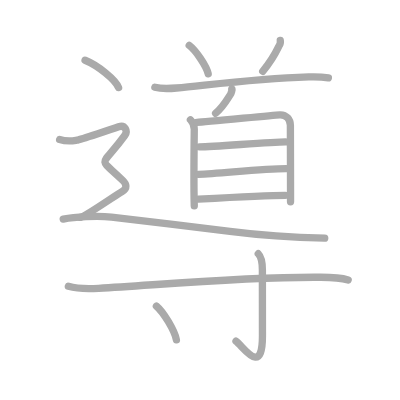
t = 0.00 s
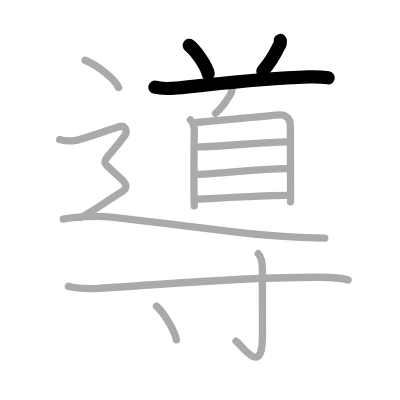
t = 3.00 s
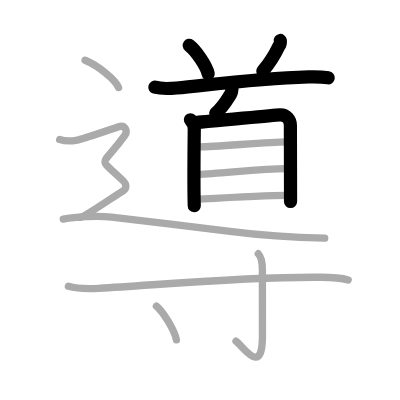
t = 6.00 s
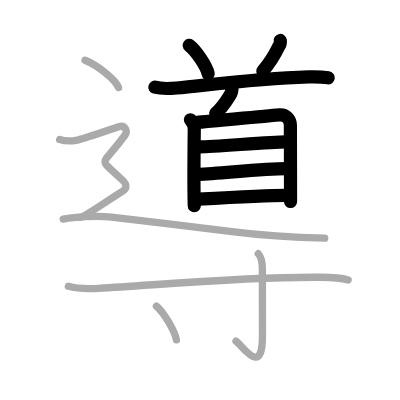
t = 9.00 s
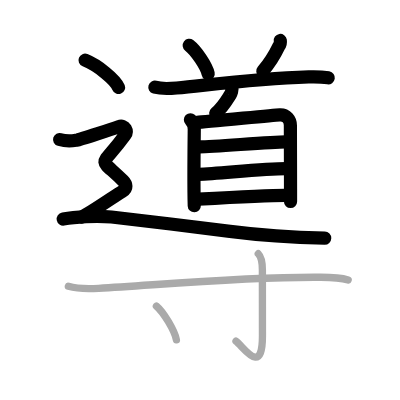
t = 12.00 s
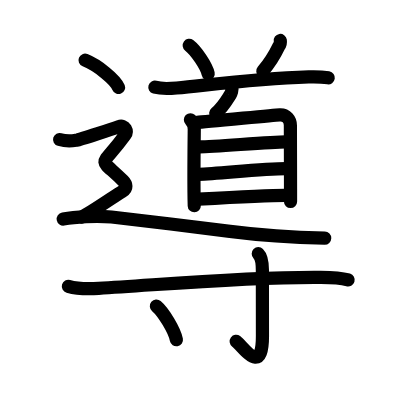
t = 15.00 s

The animated SVG that drew these frames (rendered in a browser with its animation timeline set to each time). Animation: 15 SMIL elements (animate=15); one cycle of 15.00 s.

<?xml version="1.0" standalone="no"?>
<!DOCTYPE svg PUBLIC "-//W3C//DTD SVG 1.1//EN"   "http://www.w3.org/Graphics/SVG/1.1/DTD/svg11.dtd">
<svg width="400px" height="400px"  version="1.1" xmlns="http://www.w3.org/2000/svg">
  <defs>
    <marker id="Triangle" viewBox="0 0 10 10" refX="0" refY="5" markerUnits="strokeWidth" markerWidth="3" style="stroke-opacity:0%;fill:#aaaaaa;" markerHeight="2" orient="auto">
      <path d="M 0 0 L 10 5 L 0 10 z" />
    </marker>
    
    <marker id="Arrow" viewBox="0 0 10 10" refX="5" refY="5" markerUnits="strokeWidth" markerWidth="1.8" style="stroke-opacity:0%;fill:#770000;" markerHeight="2" orient="auto">
      <path d="M 0 4 L 6 4 L 4 1 L 10 5 L 4 9 L 6 6 L 0 6 z" />
        <circle cx="5" cy="5" r="5" />
      </marker>
    
    <marker id="TriangleRed" viewBox="0 0 10 10" refX="0" refY="5" markerUnits="strokeWidth" markerWidth="3" style="stroke-opacity:0%;fill:#CC0000;" markerHeight="2" orient="auto">
      <path d="M 0 0 L 10 5 L 0 10 z" />
    </marker>
    
    <marker id="ArrowRed" viewBox="0 0 10 10" refX="5" refY="5" markerUnits="strokeWidth" markerWidth="1.8" style="stroke-opacity:0%;fill:#CC0000;" markerHeight="2" orient="auto">
      <path d="M 0 4 L 6 4 L 4 1 L 10 5 L 4 9 L 6 6 L 0 6 z" />
        <circle cx="5" cy="5" r="5" />
      </marker>
    
  </defs>
  
  <path style="fill:#ffffff; fill-opacity:100%; fill-rule:evenodd; stroke-width:0;" d="M 0 0 L 400px 0 L 400px 400px L 0 400px L 0 0" />

  <g transform="scale(3.6697247706422 3.6697247706422)">
<path style="fill:none; fill-opacity:0%; fill-rule:evenodd; stroke:#aaaaaa; stroke-opacity:100%; stroke-width: 1.5pt; stroke-linejoin:round; stroke-linecap:round;" d="M51.56 12.37c1.82 1.37 4.71 5.63 5.17 7.75"></path>
<path style="fill:none; fill-opacity:0%; fill-rule:evenodd; stroke:#aaaaaa; stroke-opacity:100%; stroke-width: 1.5pt; stroke-linejoin:round; stroke-linecap:round;" d="M76.38 11.03c0.09 0.57-0.03 1.08-0.37 1.54c-1.02 2.13-1.78 3.75-4.41 6.85"></path>
<path style="fill:none; fill-opacity:0%; fill-rule:evenodd; stroke:#aaaaaa; stroke-opacity:100%; stroke-width: 1.5pt; stroke-linejoin:round; stroke-linecap:round;" d="M42.2 23.77c1.88 0.52 4.02 0.38 5.93 0.21c9.12-0.85 20.99-2.51 36-3.03c1.8-0.06 3.57-0.03 5.35 0.26"></path>
<path style="fill:none; fill-opacity:0%; fill-rule:evenodd; stroke:#aaaaaa; stroke-opacity:100%; stroke-width: 1.5pt; stroke-linejoin:round; stroke-linecap:round;" d="M63.16 24.22c0.23 0.07-0.21 1.27-0.35 1.49c-0.93 1.41-1.88 3.32-4.06 5.17"></path>
<path style="fill:none; fill-opacity:0%; fill-rule:evenodd; stroke:#aaaaaa; stroke-opacity:100%; stroke-width: 1.5pt; stroke-linejoin:round; stroke-linecap:round;" d="M51.89 32.64c0.61 0.61 1.05 1.49 1.05 2.6c0 0.58-0.14 10.11-0.07 17.27c0.01 1.31 0.04 2.54 0.07 3.6"></path>
<path style="fill:none; fill-opacity:0%; fill-rule:evenodd; stroke:#aaaaaa; stroke-opacity:100%; stroke-width: 1.5pt; stroke-linejoin:round; stroke-linecap:round;" d="M53.66 33.35c2.42-0.09 20.37-1.95 22.58-2.06c1.84-0.09 2.89 1.33 2.89 2.87c0 2.06 0.03 10.75 0.04 17.33c0 1.27 0 2.46 0 3.5"></path>
<path style="fill:none; fill-opacity:0%; fill-rule:evenodd; stroke:#aaaaaa; stroke-opacity:100%; stroke-width: 1.5pt; stroke-linejoin:round; stroke-linecap:round;" d="M54.37 40.04c4.78-0.12 19.55-1.36 23.44-1.36"></path>
<path style="fill:none; fill-opacity:0%; fill-rule:evenodd; stroke:#aaaaaa; stroke-opacity:100%; stroke-width: 1.5pt; stroke-linejoin:round; stroke-linecap:round;" d="M54.07 47.51c6.42-0.29 17.72-1.55 23.95-1.55"></path>
<path style="fill:none; fill-opacity:0%; fill-rule:evenodd; stroke:#aaaaaa; stroke-opacity:100%; stroke-width: 1.5pt; stroke-linejoin:round; stroke-linecap:round;" d="M54.05 54.26c7.08-0.39 19.1-1.03 23.69-1.03"></path>
<path style="fill:none; fill-opacity:0%; fill-rule:evenodd; stroke:#aaaaaa; stroke-opacity:100%; stroke-width: 1.5pt; stroke-linejoin:round; stroke-linecap:round;" d="M23.18 16.41c3.49 1.4 8.26 5.27 9.13 7.44"></path>
<path style="fill:none; fill-opacity:0%; fill-rule:evenodd; stroke:#aaaaaa; stroke-opacity:100%; stroke-width: 1.5pt; stroke-linejoin:round; stroke-linecap:round;" d="M16.25 38.02c2.22 0.67 3.7 0.33 4.69 0.17c0.99-0.17 9.95-3.15 11.38-3.66c1.8-0.65 2.54 1.19 1.72 2.33c-6.79 9.4-7.54 5.4-0.5 12.4c0.88 0.88 1.24 2.08-0.24 2.91c-1.48 0.83-9.89 6.74-11.37 7.07"></path>
<path style="fill:none; fill-opacity:0%; fill-rule:evenodd; stroke:#aaaaaa; stroke-opacity:100%; stroke-width: 1.5pt; stroke-linejoin:round; stroke-linecap:round;" d="M17.23 59.7c3.14-0.58 8.93-0.97 13.14-0.56s28.16 3.38 32.3 3.92c11.24 1.45 18.45 1.69 25.82 1.83"></path>
<path style="fill:none; fill-opacity:0%; fill-rule:evenodd; stroke:#aaaaaa; stroke-opacity:100%; stroke-width: 1.5pt; stroke-linejoin:round; stroke-linecap:round;" d="M18.63 78.02c3 0.86 5.65 0.71 8.25 0.55c18.1-1.08 38.94-3.07 59.37-3.01c2.89 0.01 5.83-0.11 8.63 0.73"></path>
<path style="fill:none; fill-opacity:0%; fill-rule:evenodd; stroke:#aaaaaa; stroke-opacity:100%; stroke-width: 1.5pt; stroke-linejoin:round; stroke-linecap:round;" d="M70.38 69.14c0.93 0.93 1.12 2.73 1.12 4.45c0 7.91 0.02 13.46 0.02 17.91c0 11.37-5.25 2.85-7.21 1.48"></path>
<path style="fill:none; fill-opacity:0%; fill-rule:evenodd; stroke:#aaaaaa; stroke-opacity:100%; stroke-width: 1.5pt; stroke-linejoin:round; stroke-linecap:round;" d="M42.62 83.41c1.93 1.62 4.97 6.67 5.45 9.19"></path>

<path style="fill:none; fill-opacity:0%; fill-rule:evenodd; stroke:#000000; stroke-opacity:100%; stroke-width: 2.7pt; stroke-linejoin:round; stroke-linecap:round;" d="M51.56 12.37c1.82 1.37 4.71 5.63 5.17 7.75" pathLength="100" stroke-dashoffset="100" stroke-dasharray="100 105"><animate id="dashAnim1" attributeName="stroke-dashoffset" from="100" to="0" dur="1s" calcMode="linear" fill="freeze"/></path>
<path style="fill:none; fill-opacity:0%; fill-rule:evenodd; stroke:#000000; stroke-opacity:100%; stroke-width: 2.7pt; stroke-linejoin:round; stroke-linecap:round;" d="M76.38 11.03c0.09 0.57-0.03 1.08-0.37 1.54c-1.02 2.13-1.78 3.75-4.41 6.85" pathLength="100" stroke-dashoffset="100" stroke-dasharray="100 105"><animate id="dashAnim2" attributeName="stroke-dashoffset" from="100" to="0" dur="1s" calcMode="linear" begin="dashAnim1.end" fill="freeze"/></path>
<path style="fill:none; fill-opacity:0%; fill-rule:evenodd; stroke:#000000; stroke-opacity:100%; stroke-width: 2.7pt; stroke-linejoin:round; stroke-linecap:round;" d="M42.2 23.77c1.88 0.52 4.02 0.38 5.93 0.21c9.12-0.85 20.99-2.51 36-3.03c1.8-0.06 3.57-0.03 5.35 0.26" pathLength="100" stroke-dashoffset="100" stroke-dasharray="100 105"><animate id="dashAnim3" attributeName="stroke-dashoffset" from="100" to="0" dur="1s" calcMode="linear" begin="dashAnim2.end" fill="freeze"/></path>
<path style="fill:none; fill-opacity:0%; fill-rule:evenodd; stroke:#000000; stroke-opacity:100%; stroke-width: 2.7pt; stroke-linejoin:round; stroke-linecap:round;" d="M63.16 24.22c0.23 0.07-0.21 1.27-0.35 1.49c-0.93 1.41-1.88 3.32-4.06 5.17" pathLength="100" stroke-dashoffset="100" stroke-dasharray="100 105"><animate id="dashAnim4" attributeName="stroke-dashoffset" from="100" to="0" dur="1s" calcMode="linear" begin="dashAnim3.end" fill="freeze"/></path>
<path style="fill:none; fill-opacity:0%; fill-rule:evenodd; stroke:#000000; stroke-opacity:100%; stroke-width: 2.7pt; stroke-linejoin:round; stroke-linecap:round;" d="M51.89 32.64c0.61 0.61 1.05 1.49 1.05 2.6c0 0.58-0.14 10.11-0.07 17.27c0.01 1.31 0.04 2.54 0.07 3.6" pathLength="100" stroke-dashoffset="100" stroke-dasharray="100 105"><animate id="dashAnim5" attributeName="stroke-dashoffset" from="100" to="0" dur="1s" calcMode="linear" begin="dashAnim4.end" fill="freeze"/></path>
<path style="fill:none; fill-opacity:0%; fill-rule:evenodd; stroke:#000000; stroke-opacity:100%; stroke-width: 2.7pt; stroke-linejoin:round; stroke-linecap:round;" d="M53.66 33.35c2.42-0.09 20.37-1.95 22.58-2.06c1.84-0.09 2.89 1.33 2.89 2.87c0 2.06 0.03 10.75 0.04 17.33c0 1.27 0 2.46 0 3.5" pathLength="100" stroke-dashoffset="100" stroke-dasharray="100 105"><animate id="dashAnim6" attributeName="stroke-dashoffset" from="100" to="0" dur="1s" calcMode="linear" begin="dashAnim5.end" fill="freeze"/></path>
<path style="fill:none; fill-opacity:0%; fill-rule:evenodd; stroke:#000000; stroke-opacity:100%; stroke-width: 2.7pt; stroke-linejoin:round; stroke-linecap:round;" d="M54.37 40.04c4.78-0.12 19.55-1.36 23.44-1.36" pathLength="100" stroke-dashoffset="100" stroke-dasharray="100 105"><animate id="dashAnim7" attributeName="stroke-dashoffset" from="100" to="0" dur="1s" calcMode="linear" begin="dashAnim6.end" fill="freeze"/></path>
<path style="fill:none; fill-opacity:0%; fill-rule:evenodd; stroke:#000000; stroke-opacity:100%; stroke-width: 2.7pt; stroke-linejoin:round; stroke-linecap:round;" d="M54.07 47.51c6.42-0.29 17.72-1.55 23.95-1.55" pathLength="100" stroke-dashoffset="100" stroke-dasharray="100 105"><animate id="dashAnim8" attributeName="stroke-dashoffset" from="100" to="0" dur="1s" calcMode="linear" begin="dashAnim7.end" fill="freeze"/></path>
<path style="fill:none; fill-opacity:0%; fill-rule:evenodd; stroke:#000000; stroke-opacity:100%; stroke-width: 2.7pt; stroke-linejoin:round; stroke-linecap:round;" d="M54.05 54.26c7.08-0.39 19.1-1.03 23.69-1.03" pathLength="100" stroke-dashoffset="100" stroke-dasharray="100 105"><animate id="dashAnim9" attributeName="stroke-dashoffset" from="100" to="0" dur="1s" calcMode="linear" begin="dashAnim8.end" fill="freeze"/></path>
<path style="fill:none; fill-opacity:0%; fill-rule:evenodd; stroke:#000000; stroke-opacity:100%; stroke-width: 2.7pt; stroke-linejoin:round; stroke-linecap:round;" d="M23.18 16.41c3.49 1.4 8.26 5.27 9.13 7.44" pathLength="100" stroke-dashoffset="100" stroke-dasharray="100 105"><animate id="dashAnim10" attributeName="stroke-dashoffset" from="100" to="0" dur="1s" calcMode="linear" begin="dashAnim9.end" fill="freeze"/></path>
<path style="fill:none; fill-opacity:0%; fill-rule:evenodd; stroke:#000000; stroke-opacity:100%; stroke-width: 2.7pt; stroke-linejoin:round; stroke-linecap:round;" d="M16.25 38.02c2.22 0.67 3.7 0.33 4.69 0.17c0.99-0.17 9.95-3.15 11.38-3.66c1.8-0.65 2.54 1.19 1.72 2.33c-6.79 9.4-7.54 5.4-0.5 12.4c0.88 0.88 1.24 2.08-0.24 2.91c-1.48 0.83-9.89 6.74-11.37 7.07" pathLength="100" stroke-dashoffset="100" stroke-dasharray="100 105"><animate id="dashAnim11" attributeName="stroke-dashoffset" from="100" to="0" dur="1s" calcMode="linear" begin="dashAnim10.end" fill="freeze"/></path>
<path style="fill:none; fill-opacity:0%; fill-rule:evenodd; stroke:#000000; stroke-opacity:100%; stroke-width: 2.7pt; stroke-linejoin:round; stroke-linecap:round;" d="M17.23 59.7c3.14-0.58 8.93-0.97 13.14-0.56s28.16 3.38 32.3 3.92c11.24 1.45 18.45 1.69 25.82 1.83" pathLength="100" stroke-dashoffset="100" stroke-dasharray="100 105"><animate id="dashAnim12" attributeName="stroke-dashoffset" from="100" to="0" dur="1s" calcMode="linear" begin="dashAnim11.end" fill="freeze"/></path>
<path style="fill:none; fill-opacity:0%; fill-rule:evenodd; stroke:#000000; stroke-opacity:100%; stroke-width: 2.7pt; stroke-linejoin:round; stroke-linecap:round;" d="M18.63 78.02c3 0.86 5.65 0.71 8.25 0.55c18.1-1.08 38.94-3.07 59.37-3.01c2.89 0.01 5.83-0.11 8.63 0.73" pathLength="100" stroke-dashoffset="100" stroke-dasharray="100 105"><animate id="dashAnim13" attributeName="stroke-dashoffset" from="100" to="0" dur="1s" calcMode="linear" begin="dashAnim12.end" fill="freeze"/></path>
<path style="fill:none; fill-opacity:0%; fill-rule:evenodd; stroke:#000000; stroke-opacity:100%; stroke-width: 2.7pt; stroke-linejoin:round; stroke-linecap:round;" d="M70.38 69.14c0.93 0.93 1.12 2.73 1.12 4.45c0 7.91 0.02 13.46 0.02 17.91c0 11.37-5.25 2.85-7.21 1.48" pathLength="100" stroke-dashoffset="100" stroke-dasharray="100 105"><animate id="dashAnim14" attributeName="stroke-dashoffset" from="100" to="0" dur="1s" calcMode="linear" begin="dashAnim13.end" fill="freeze"/></path>
<path style="fill:none; fill-opacity:0%; fill-rule:evenodd; stroke:#000000; stroke-opacity:100%; stroke-width: 2.7pt; stroke-linejoin:round; stroke-linecap:round;" d="M42.62 83.41c1.93 1.62 4.97 6.67 5.45 9.19" pathLength="100" stroke-dashoffset="100" stroke-dasharray="100 105"><animate id="dashAnim15" attributeName="stroke-dashoffset" from="100" to="0" dur="1s" calcMode="linear" begin="dashAnim14.end" fill="freeze"/></path>

</g>

</svg>  
          
